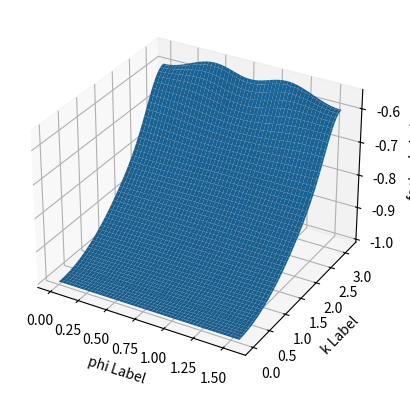

This figure's Python source:
# -*- coding: utf-8 -*-
"""
Created on Sat Apr 25 14:53:15 2015

This code gives coefficient computed for 2D wave equation.  
The equations are obtained by consistency condition, accuracy of dispersion 
relation, and exact dispersion at some angles, phi=[]
The code takes five input: phi0 the fixed propagation angle for accuracy; gamma
the CFL number; M the stencil width, phi the preset angles and K the wavenumber

[redacted]
"""

import numpy as np
import matplotlib.pyplot as plt



config = dict()

config['phi0'] = 0.25*np.pi
config['gamma'] = 0.3
config['M'] = 10
config['phi'] = [0.25*np.pi,0.125*np.pi] 
config['K'] = 0.75*np.pi
def trad2d_exact(config):
    phi0 = config['phi0']
    gamma = config['gamma'] 
    M = config['M'] 
    phi = config['phi']
    K = config['K']
    l = M - np.size(phi)#l+1+np.size(c)=M+1
    print('l=',l)
    matrix = 37*np.ones((M+1,M+1))
    rhs = 73*np.ones((M+1,1))
    for j in range(0,M+1):
        for m in range(0,M+1):
            matrix[j,m] = m**(2*j)*(np.cos(phi0)**(2*j) + np.sin(phi0)**(2*j))
        rhs[j] = -gamma**(2*j)
    for j in range(l+1,M+1):
        for m in range(0,M+1):
            matrix[j,m] = np.cos(m*K*np.cos(phi[j-l-1])) + np.cos(m*K*np.sin(phi[j-l-1]))
        rhs[j] = -np.cos(gamma*K)
    coeff = 373*np.ones((M+1,1))
#    print("shape of matrix and rhs",np.shape(matrix),np.shape(rhs))
    coeff = np.linalg.solve(matrix,rhs)
    return coeff


c = trad2d_exact(config)

print (c, 'flag')
    
# phi and k are vectors ranging (0,2pi) and (0,pi) respectively
def foo(c,phi,k):#x,y->phi,k
    M = np.size(c)
    he = 0
    for m in range(M):
        he = he+c[m]*(np.cos(m*k*np.cos(phi)) + np.cos(m*k*np.sin(phi)))
    #print("Maximum for factor",np.max(np.abs(he)))
    return he
    
###############################    
from mpl_toolkits.mplot3d import Axes3D
fig = plt.figure()
ax = fig.add_subplot(111, projection='3d')



phi = np.linspace(0, np.pi/2.0, 100)#include bdry values
k = np.linspace(0,np.pi,100)
X, Y = np.meshgrid(phi, k)
zs = np.array([foo(c,phi,k) for phi,k in zip(np.ravel(X), np.ravel(Y))])
Z = zs.reshape(X.shape)

ax.plot_surface(X, Y, Z)

ax.set_xlabel('phi Label')
ax.set_ylabel('k Label')
ax.set_zlabel('factor Label')

print ('Stability factor, max = %.16f, min=%.16f'%(Z.max(), Z.min()))